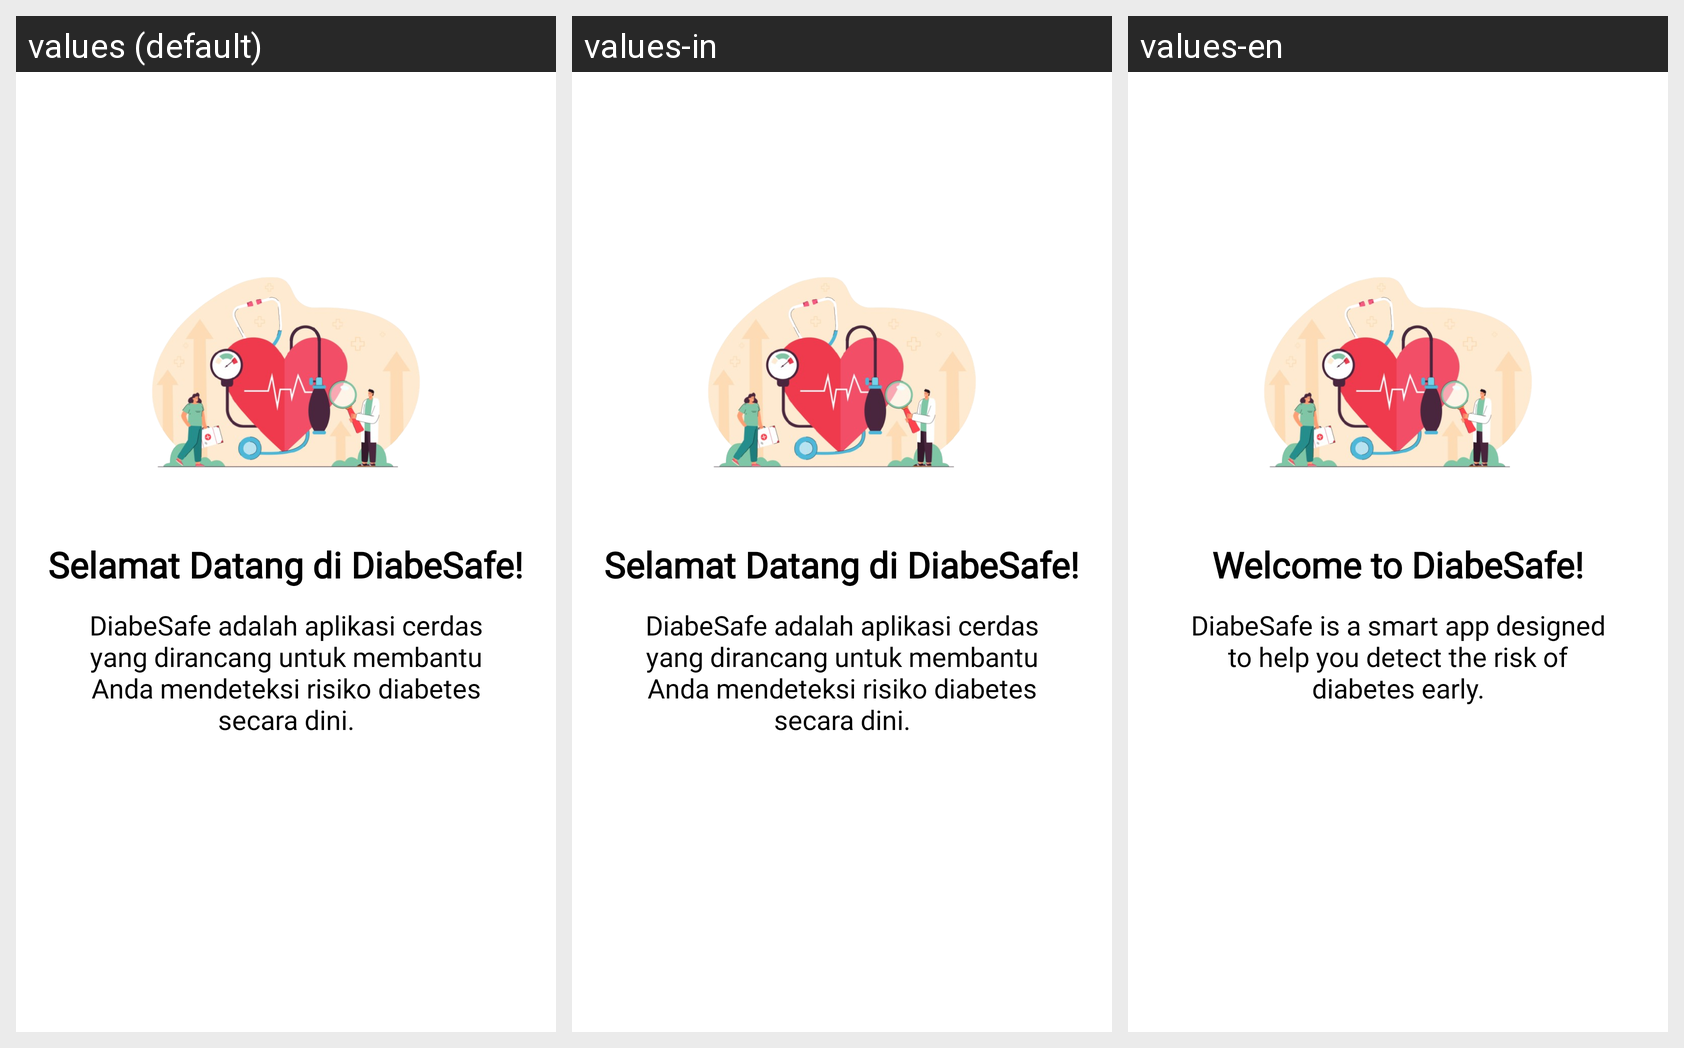

This grid shows one Android layout under several languages. Give, for every string resource on the screen, its name, the default text and each shown locale's text.
Android screen res/layout/onboarding_page1.xml rendered under 3 locales, left to right: values (default), values-in, values-en. Device: Nexus 5 (rendered at 1080×1920; each locale shown at half size, 540×960, under a caption strip naming it); theme Theme.DiabeSafe.
Strings drawn on this screen, with the default value and each locale's value (text and hints the layout hard-codes, and strings that could not be matched under every locale, appear in the picture but are not listed):

selamat_datang_di_diabesafe
  values: Selamat Datang di DiabeSafe!
  values-in: Selamat Datang di DiabeSafe!
  values-en: Welcome to DiabeSafe!

diabesafe_adalah_aplikasi_cerdas_yang_dirancang_untuk_membantu_anda_mendeteksi_risiko_diabetes_secara_dini
  values: DiabeSafe adalah aplikasi cerdas yang dirancang untuk membantu Anda mendeteksi risiko diabetes secara dini.
  values-in: DiabeSafe adalah aplikasi cerdas yang dirancang untuk membantu Anda mendeteksi risiko diabetes secara dini.
  values-en: DiabeSafe is a smart app designed to help you detect the risk of diabetes early.
